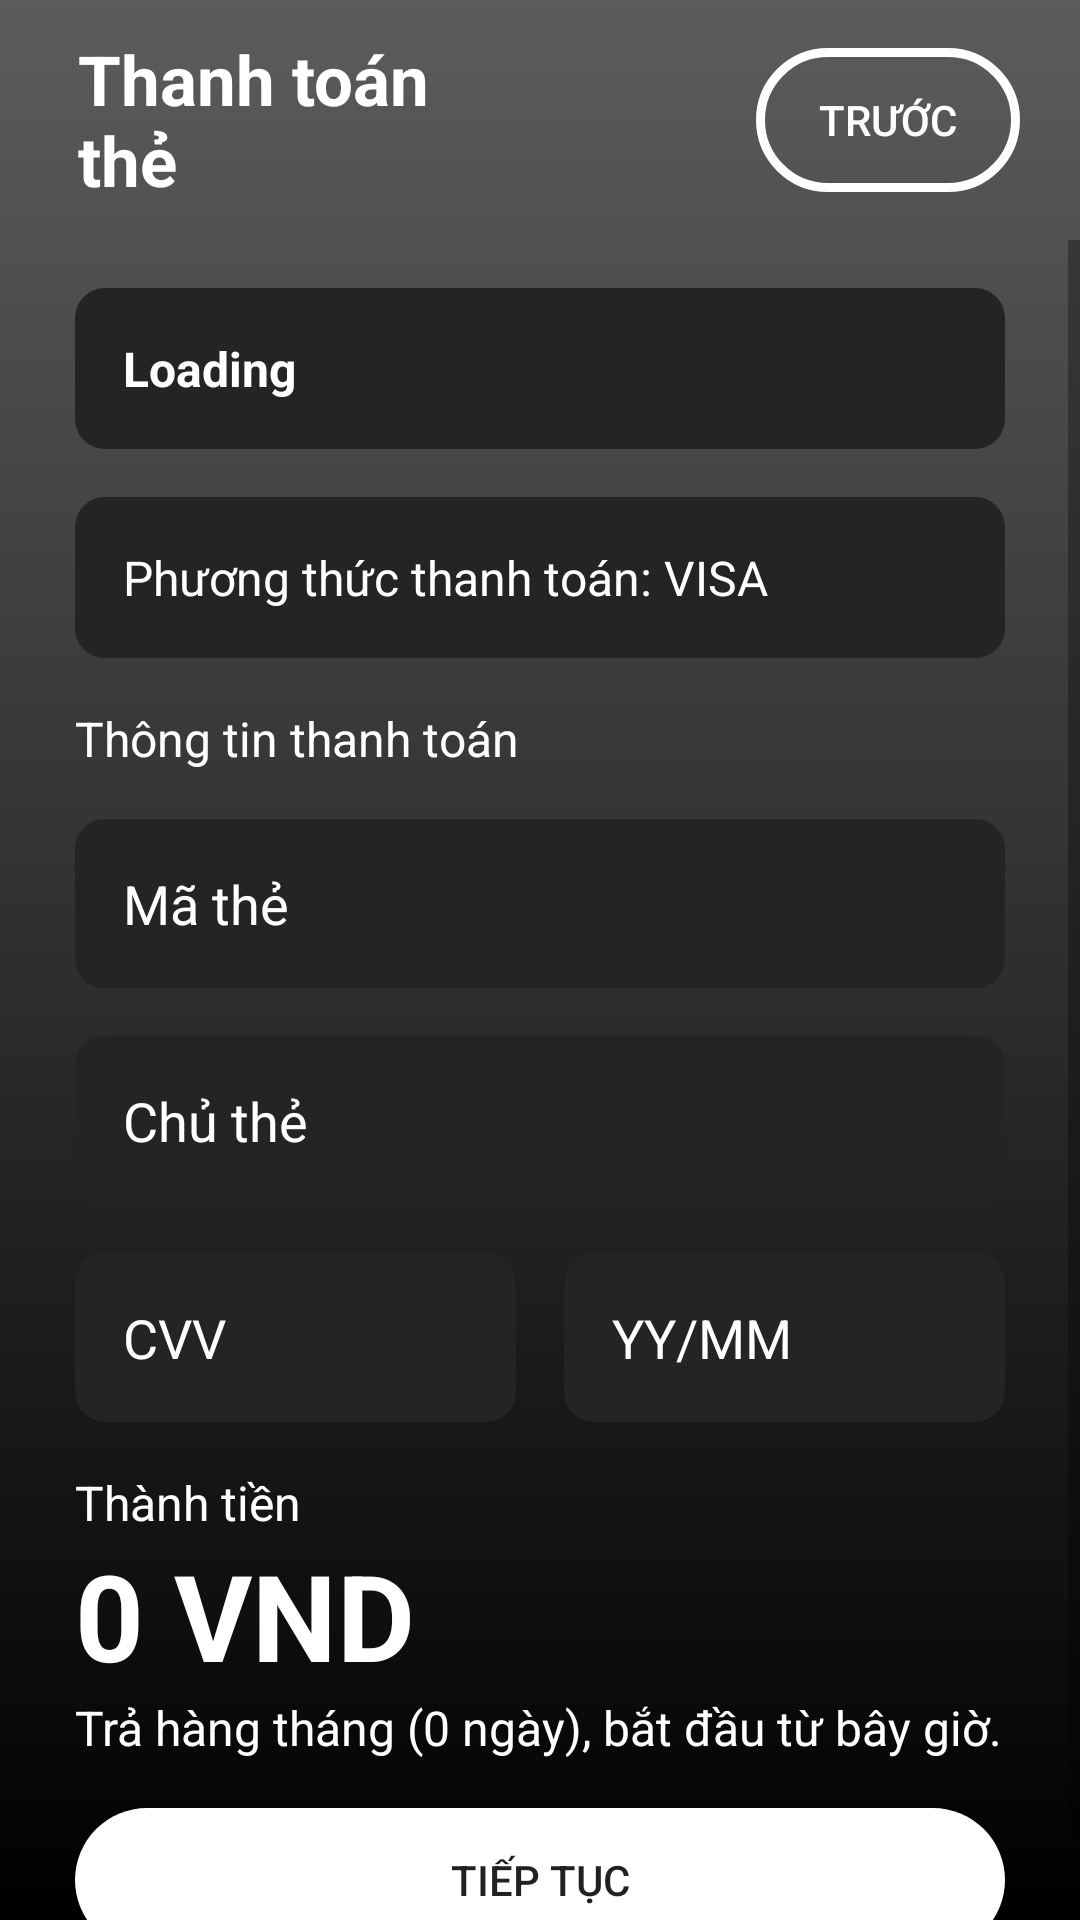

Produce the Android XML layout that renders to this screen, including the resource entries it uses.
<!-- AndroidManifest.xml: application theme Theme.SoundVIEProject -->
<!-- res/layout/activity_visa.xml -->
<?xml version="1.0" encoding="utf-8"?>
<androidx.constraintlayout.widget.ConstraintLayout xmlns:android="http://schemas.android.com/apk/res/android"
    xmlns:app="http://schemas.android.com/apk/res-auto"
    xmlns:tools="http://schemas.android.com/tools"
    android:layout_width="match_parent"
    android:layout_height="match_parent"
    tools:context=".VisaActivity"
    android:background="@drawable/background_home">

    <androidx.appcompat.widget.Toolbar
        android:id="@+id/toolbar4"
        android:layout_width="match_parent"
        android:layout_height="80dp"
        android:gravity="center"
        app:layout_constraintEnd_toEndOf="parent"
        app:layout_constraintStart_toStartOf="parent"
        app:layout_constraintTop_toTopOf="parent"
        tools:ignore="MissingConstraints">

        <LinearLayout
            android:layout_width="match_parent"
            android:layout_height="match_parent"
            android:layout_gravity="center"
            android:gravity="center"
            android:orientation="horizontal"
            android:paddingRight="20dp">

            <TextView
                android:layout_width="match_parent"
                android:layout_height="wrap_content"
                android:layout_weight="1"
                android:padding="10dp"
                android:text="Thanh toán thẻ"
                android:textColor="@color/white"
                android:textSize="23dp"
                android:textStyle="bold">

            </TextView>

            <LinearLayout
                android:layout_width="match_parent"
                android:layout_height="match_parent"
                android:layout_gravity="center"
                android:layout_weight="1"
                android:gravity="center_vertical|end">

                <ProgressBar
                    android:id="@+id/loadingProgress"
                    android:layout_width="24dp"
                    android:layout_height="24dp"
                    android:layout_margin="15dp"
                    android:indeterminateTint="@color/white"
                    android:visibility="gone" />

                <Button
                    android:id="@+id/btnCancel"
                    android:layout_width="wrap_content"
                    android:layout_height="wrap_content"
                    android:background="@drawable/btnlogin_ripple"
                    android:text="Trước"
                    android:textColor="@color/white" />

            </LinearLayout>
        </LinearLayout>

    </androidx.appcompat.widget.Toolbar>

    <ScrollView
        android:layout_width="0dp"
        android:layout_height="0dp"
        app:layout_constraintBottom_toBottomOf="parent"
        app:layout_constraintLeft_toLeftOf="parent"
        app:layout_constraintRight_toRightOf="parent"
        app:layout_constraintTop_toBottomOf="@+id/toolbar4">
        <LinearLayout
            android:padding="16dp"
            android:paddingStart="25dp"
            android:paddingEnd="25dp"
            android:layout_width="match_parent"
            android:layout_height="wrap_content"
            android:orientation="vertical">
            <LinearLayout

                android:layout_width="match_parent"
                android:layout_height="wrap_content"
                android:background="@drawable/edittext_login"
                android:gravity="center_vertical"
                android:padding="16dp"
                >

                <TextView
                    android:id="@+id/premiumtype"
                    android:layout_width="wrap_content"
                    android:layout_height="wrap_content"
                    android:text="Loading"
                    android:textStyle="bold"
                    android:textColor="@color/white"
                    android:textSize="16dp" />

                <LinearLayout
                    android:layout_width="wrap_content"
                    android:layout_height="wrap_content"
                    android:layout_weight="1" />
            </LinearLayout>
            <LinearLayout
                android:layout_marginTop="16dp"
                android:layout_width="match_parent"
                android:layout_height="wrap_content"
                android:background="@drawable/edittext_login"
                android:gravity="center_vertical"
                android:padding="16dp">
                <TextView
                    android:id="@+id/paymentMethod"
                    android:layout_width="wrap_content"
                    android:layout_height="wrap_content"
                    android:text="Phương thức thanh toán: VISA"
                    android:textColor="@color/white"
                    android:textSize="16dp" />

                <LinearLayout
                    android:layout_width="wrap_content"
                    android:layout_height="wrap_content"
                    android:layout_weight="1" />
            </LinearLayout>
            <TextView
                android:layout_marginTop="16dp"
                android:layout_width="wrap_content"
                android:layout_height="wrap_content"
                android:text="Thông tin thanh toán"
                android:textColor="@color/white"
                android:textSize="16dp" />
            <EditText
                android:layout_marginTop="16dp"
                android:layout_width="match_parent"
                android:layout_height="wrap_content"
                android:background="@drawable/edittext_login"
                android:padding="16dp"
                android:hint="Mã thẻ"
                android:textColor="@color/white"
                android:textColorHint="@color/white"/>
            <EditText
                android:layout_marginTop="16dp"
                android:layout_width="match_parent"
                android:layout_height="wrap_content"
                android:background="@drawable/edittext_login"
                android:padding="16dp"
                android:hint="Chủ thẻ"
                android:textColor="@color/white"
                android:textColorHint="@color/white"/>
            <LinearLayout
                android:layout_marginTop="16dp"
                android:layout_width="match_parent"
                android:layout_height="wrap_content">
                <EditText
                    android:layout_weight="1"
                    android:layout_marginEnd="16dp"
                    android:layout_width="0dp"
                    android:layout_height="wrap_content"
                    android:background="@drawable/edittext_login"
                    android:padding="16dp"
                    android:hint="CVV"
                    android:textColor="@color/white"
                    android:textColorHint="@color/white"/>
                <EditText
                    android:layout_weight="1"
                    android:layout_width="0dp"
                    android:layout_height="wrap_content"
                    android:background="@drawable/edittext_login"
                    android:padding="16dp"
                    android:hint="YY/MM"
                    android:textColor="@color/white"
                    android:textColorHint="@color/white"/>
            </LinearLayout>
            <LinearLayout
                android:layout_width="match_parent"
                android:layout_height="wrap_content"
                android:orientation="vertical">
                <TextView
                    android:layout_marginTop="16dp"
                    android:layout_width="wrap_content"
                    android:layout_height="wrap_content"
                    android:text="Thành tiền"
                    android:textColor="@color/white"
                    android:textSize="16dp" />
                <TextView

                    android:id="@+id/tvCost"
                    android:layout_width="wrap_content"
                    android:layout_height="wrap_content"
                    android:text="0 VND"
                    android:textStyle="bold"
                    android:textColor="@color/white"
                    android:textSize="40sp" />
                <TextView
                    android:id="@+id/tvDuration"
                    android:layout_width="wrap_content"
                    android:layout_height="wrap_content"
                    android:text="Trả hàng tháng (0 ngày), bắt đầu từ bây giờ."
                    android:textColor="@color/white"
                    android:textSize="16sp" />
            </LinearLayout>
            <Button
                android:id="@+id/btnContinue"
                android:layout_marginTop="16dp"
                android:layout_width="match_parent"
                android:layout_height="wrap_content"
                android:text="Tiếp tục"
                android:background="@drawable/btn_primary"/>

        </LinearLayout>
    </ScrollView>
</androidx.constraintlayout.widget.ConstraintLayout>
<!-- resources referenced by this layout -->
<resources>
  <color name="white">#FFFFFFFF</color>
  <!-- drawable background_home (drawable) -->
  <?xml version="1.0" encoding="utf-8"?>
  <shape xmlns:android="http://schemas.android.com/apk/res/android">
      <gradient
          android:type="linear"
          android:angle="90"
          android:startColor="#000000"
          android:endColor="#5C5C5C"/>
  </shape>
  <!-- drawable btn_primary (drawable) -->
  <?xml version="1.0" encoding="utf-8"?>
  <ripple xmlns:android="http://schemas.android.com/apk/res/android" android:color="@color/black">
      <item android:id="@android:id/mask">
          <shape android:shape="rectangle">
              <solid android:color="@color/white"/>
              <corners android:radius="50dp"/>
          </shape>
      </item>
      <item>
          <shape android:shape="rectangle">
              <solid android:color="@color/white"/>
              <corners android:radius="50dp"/>
          </shape>
      </item>
  </ripple>
  <!-- drawable btnlogin_ripple (drawable) -->
  <?xml version="1.0" encoding="utf-8"?>
  <ripple xmlns:android="http://schemas.android.com/apk/res/android" android:color="@color/white">
      <item android:id="@android:id/mask" android:drawable="@drawable/shape_btngg"/>
      <item android:drawable="@drawable/button_transparent"/>
  </ripple>
  <!-- drawable edittext_login (drawable) -->
  <?xml version="1.0" encoding="utf-8"?>
  <shape android:shape="rectangle" xmlns:android="http://schemas.android.com/apk/res/android">
      <corners android:radius="10dp"></corners>
      <solid android:color="@color/editText_Login"></solid>
  </shape>
  <style name="Theme.SoundVIEProject" parent="Theme.AppCompat.Light.NoActionBar">
          
          <item name="colorPrimary">@color/purple_500</item>
          <item name="colorPrimaryVariant">@color/purple_700</item>
          <item name="colorOnPrimary">@color/white</item>
          
          <item name="colorSecondary">@color/white</item>
          <item name="colorSecondaryVariant">@color/white</item>
          <item name="colorOnSecondary">@color/white</item>
          
          <item name="android:statusBarColor">@color/black</item>
          
      </style>
  <color name="black">#FF000000</color>
  <!-- drawable shape_btngg (drawable) -->
  <?xml version="1.0" encoding="utf-8"?>
  <layer-list xmlns:android="http://schemas.android.com/apk/res/android" >
  
      <item android:left="2dp" android:top="2dp">
          <shape>
              <corners android:radius="20dp" />
              <solid android:color="#22151515" />
          </shape>
      </item>
  
      <item android:bottom="3dp" android:right="3dp">
          <shape android:shape="rectangle">
              <gradient android:angle="45" android:startColor="@color/white" android:endColor="@color/white"/>
              <corners android:radius="30dp"/>
              <padding android:left="10dp"
                  android:right="10dp"/>
          </shape>
      </item>
  
  </layer-list>
  <!-- drawable button_transparent (drawable) -->
  <?xml version="1.0" encoding="utf-8"?>
  <shape xmlns:android="http://schemas.android.com/apk/res/android">
      <corners android:radius="30dp"></corners>
      <solid android:color="#00ffffff"></solid>
      <stroke android:color="@color/white" android:width="3dp"></stroke>
  </shape>
  <color name="editText_Login">#242424</color>
  <color name="purple_500">#FF6200EE</color>
  <color name="purple_700">#FF3700B3</color>
</resources>
